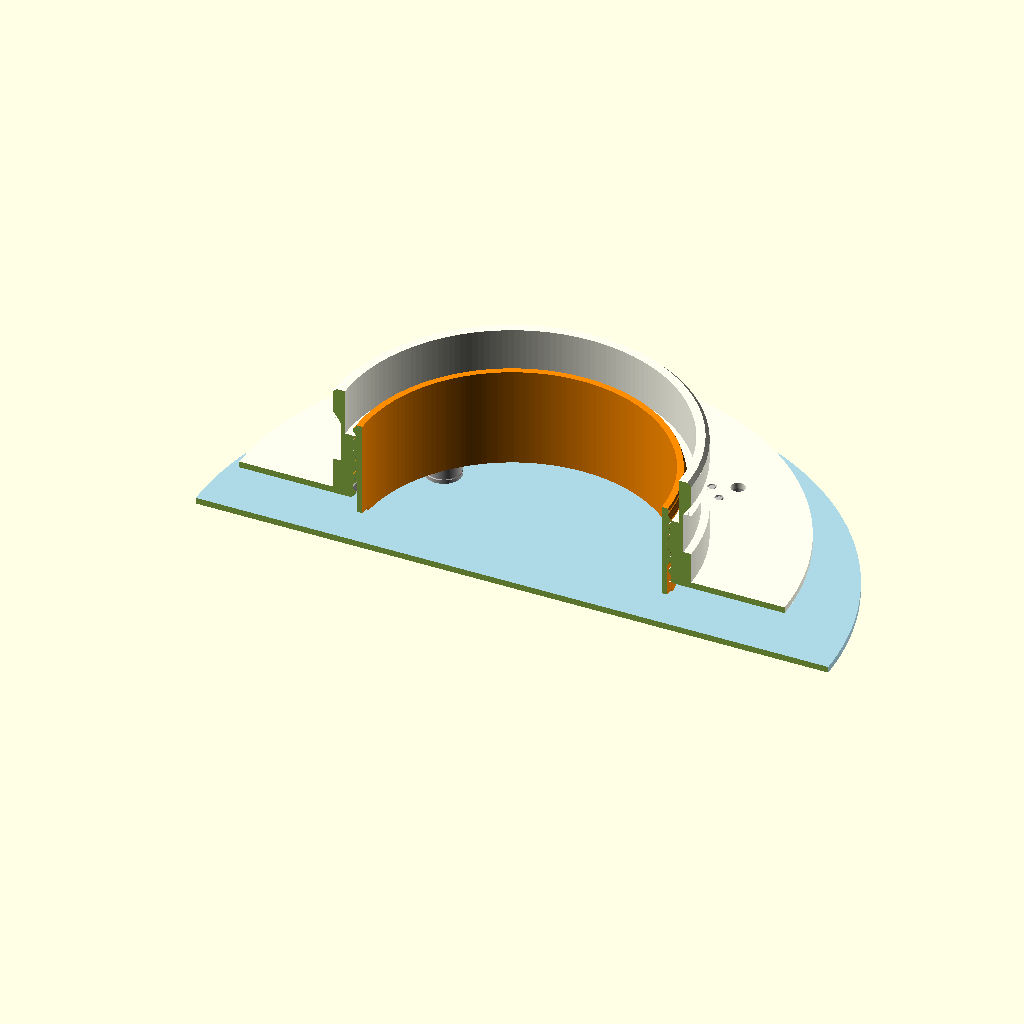
Cell 1 — every parameter at its default value.
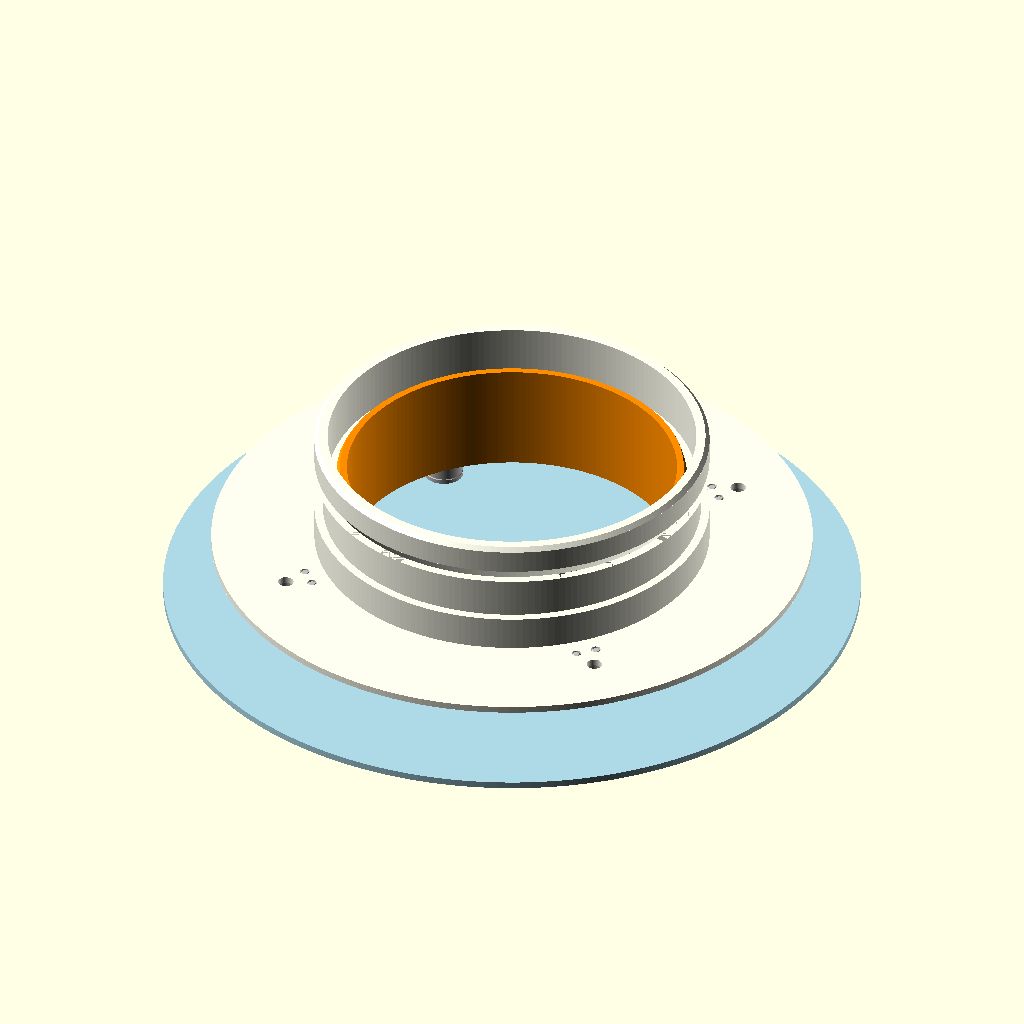
Cell 2: dil = "sestava" (everything else at default).
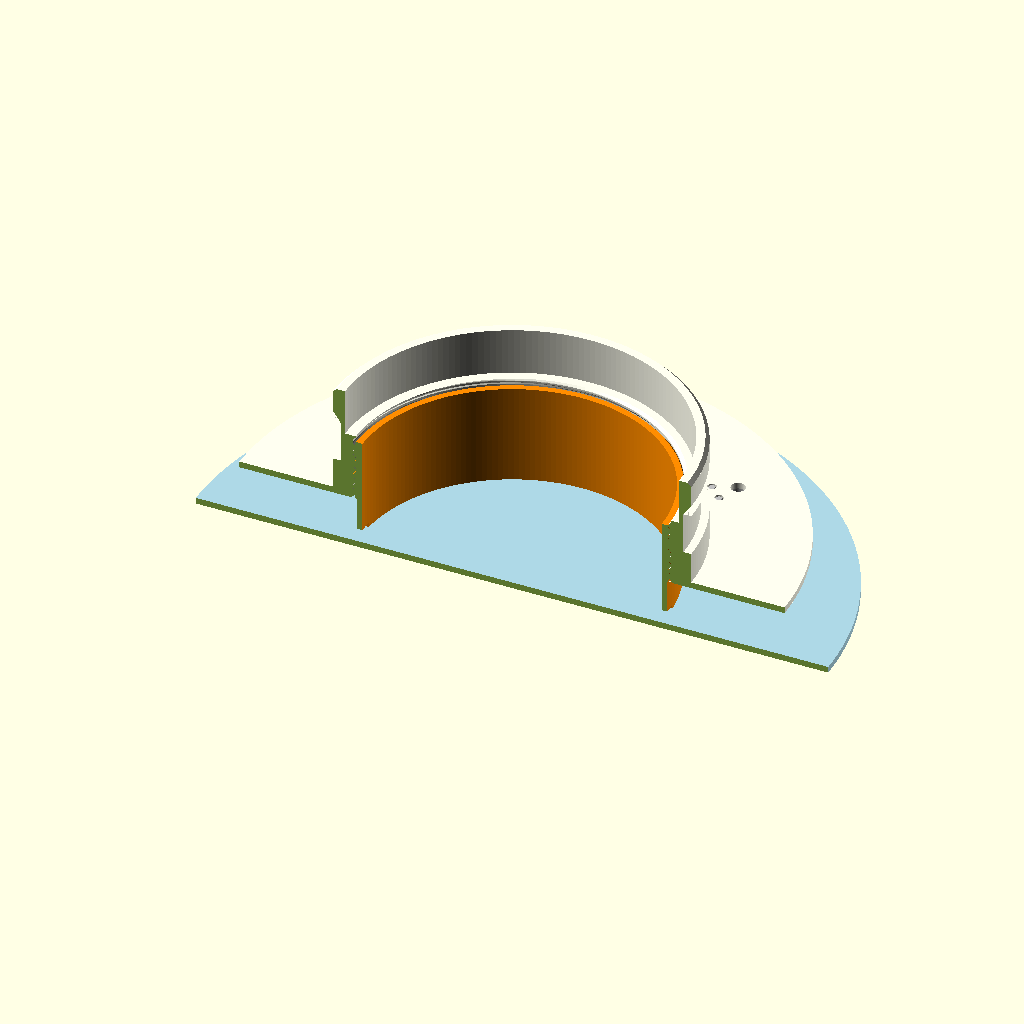
Cell 3: vysunuti = 12 (everything else at default).
The same orthographic view direction (rotation 55°, 0°, 25°; colour scheme Cornfield) for every cell, with the view re-fitted per cell, so scale and position can differ between cells.
The OpenSCAD source (outputs/duta_vsuvka/ventil.scad):
// Z=0 je pohledova plocha limce; kladne Z smeruje do potrubi.
dil="rez"; // [rez,sestava,telo,vsuvka,kryci_talir,drzak_magnetu]
vysunuti=6; // [0:0.5:12]
stoupani=4;
vule_vsuvky=0.15; // Cilova radialni vule v puvodnim tele (mm).
/* [Telo] */
prumer_potrubi = 125;
prumer_hrdla = 115; // Zmereny vnejsi prumer, nezavisly na jmenovite trubce.
presah_lemu = 30; // Radialni presah za vnejsi stenu hrdla.
tloustka_lemu = 2;
hloubka_zasunuti = 35; // Delka trubky od ZADNI strany limce.
tloustka_steny = 3.9; // Pod drazkou hlubokou 2.5 mm zbyva 1.4 mm.
nabeh_hrdla = 1.2;
montazni_otvory = true;
prumer_montaznich_otvoru = 4.5;
polomer_montaznich_otvoru = 70;
/* [Drazka pro vlastni tesneni] */
sirka_tesneni = 13;
hloubka_drazky = 2.5;
vule_sirky_drazky = 0.4;
odsazeni_drazky_od_konce = 8; // Od konce hrdla po konec celeho sikmeho vybehu.
uhel_nabehu_drazky = 55; // Uhel vracejici se horni hrany od vodorovne roviny.
/* [Magnety a kotvici usi] */
prumer_magnetu = 6;
tloustka_magnetu = 3;
vule_magnetu = -0.10; // Diametralni presah 0.10 mm: kapsa 5.90 pro magnet 6 mm.
srazeni_kapsy_magnetu = 0.3; // Navadeci usti, plny presah zustava hloubeji.
hloubkova_vule_magnetu = 0.4; // Celkova rezerva pod magnetem.
polomer_magnetu = 58; // Uvnitr obrysu hrdla; kratka patka smerem ke sroubu.
prumer_drzaku = 11; // Pouze vysoky magnetovy sloupek.
vyska_schodu_sroubu = 5; // Nizka zakladna s uchem pro sroub.
prumer_ucha_sroubu = 10;
prumer_patky_magnetu = 13; // Pouze nizka obla patka; sloupek ma 11 mm.
vyska_nabehu_sloupku = 2; // Jemny prechod z patky na uzsi sloupek.
vyska_drzaku = 13; // Magnetova dosedaci rovina; nizky kulaty rantlik +1.2 mm.
polomer_cepu_drzaku = 63; // Nove ulozeni v kratke patce a v limci.
prumer_cepu_drzaku = 2.5;
delka_cepu_drzaku = 1.8;
roztec_cepu_drzaku = 6;
vule_cepu_drzaku = 0.3; // Diametralni vule pro pasovani a lepidlo.
nabeh_cepu_drzaku = 0.35;
hloubka_vlepeni_cepu = 3.5; // Oddeleny cep, plochym koncem dovnitr drzaku.
uhel_stresky_cepu = 60; // Strme vnitrni uzavreni otvoru pro tisk bez podpor.
/* [Skryte stredeni kolem magnetu] */
vyska_strediciho_osazeni = 1.2;
radialni_vule_stredeni = 0.4; // O dalsich 0.2 mm na kazdou stranu, diametralne 0.8 mm.
srazeni_strediciho_osazeni = 0.2;
/* [Kryci talir] */
okraj_podlozky = 1; // Rezerva na kazde strane pri vystredeni krytu (mm).
rozmer_podlozky_x = 248; // CORE One INDX
rozmer_podlozky_y = 205;
tloustka_krytu = 2;
prumer_luzka_magnetu_krytu = 8.6;
vyska_luzka_magnetu_krytu = 2; // Lokalni zesileni nad 2mm deskou.
/* [Tisk] */
kvalita = 192; // [96,160,192,256]
/* [Hidden] */
$fn = kvalita;
eps = 0.02;
OD = prumer_hrdla;
prumer_lemu = OD+2*presah_lemu;
celkova_hloubka_tela = tloustka_lemu+hloubka_zasunuti;
diametralni_vule = prumer_potrubi-OD;
ID = OD-2*tloustka_steny;
R = ID/2;
vrchol = tloustka_lemu+hloubka_zasunuti;
sir_drazky = sirka_tesneni+vule_sirky_drazky;
vyska_nabehu_drazky = hloubka_drazky*tan(uhel_nabehu_drazky);
z_drazky = vrchol-odsazeni_drazky_od_konce-sir_drazky-vyska_nabehu_drazky;
roztec_ucha = polomer_montaznich_otvoru-polomer_magnetu;
posun_cepu = polomer_cepu_drzaku-polomer_magnetu;
prumer_ucha = prumer_ucha_sroubu;
prumer_otvoru_cepu = prumer_cepu_drzaku+vule_cepu_drzaku;
z_zacatek_stresky = hloubka_vlepeni_cepu-vule_cepu_drzaku/2*tan(uhel_stresky_cepu);
vyska_stresky_cepu = prumer_otvoru_cepu/2*tan(uhel_stresky_cepu);
delka_samostatneho_cepu = hloubka_vlepeni_cepu+delka_cepu_drzaku;
prumer_krytu = min(rozmer_podlozky_x,rozmer_podlozky_y)-2*okraj_podlozky;
vyska_krytu = tloustka_krytu+vyska_luzka_magnetu_krytu;
// Krytova luzka dosednou na rovinu magnetu, kulata osazeni je obejmou zboku.
z_krytu = -vyska_drzaku-vyska_luzka_magnetu_krytu-tloustka_krytu;
prumer_stredici_dutiny = prumer_luzka_magnetu_krytu+2*radialni_vule_stredeni;
prumer_strediciho_okraje = max(prumer_drzaku,prumer_stredici_dutiny+2); // Zachovat 1mm stenu.
vyska_nabehu_okraje = max(eps,(prumer_strediciho_okraje-prumer_drzaku)/2);
assert(OD>0 && ID>0 && diametralni_vule>=0);
assert(tloustka_lemu>=2 && prumer_lemu>OD);
assert(tloustka_steny-hloubka_drazky>=1.2);
assert(celkova_hloubka_tela>tloustka_lemu+10);
assert(z_drazky>tloustka_lemu+1);
assert(odsazeni_drazky_od_konce>nabeh_hrdla);
assert(uhel_nabehu_drazky>=45 && uhel_nabehu_drazky<=65);
assert(prumer_magnetu+vule_magnetu>0 && srazeni_kapsy_magnetu>0);
assert(srazeni_kapsy_magnetu<tloustka_magnetu);
assert(polomer_magnetu+prumer_drzaku/2<prumer_lemu/2);
assert(prumer_drzaku>prumer_magnetu+vule_magnetu+3);
assert(vyska_drzaku-tloustka_magnetu-hloubkova_vule_magnetu>=1.2);
assert(delka_cepu_drzaku>nabeh_cepu_drzaku && delka_cepu_drzaku<=tloustka_lemu-0.1);
assert(prumer_patky_magnetu>=prumer_drzaku && vyska_nabehu_sloupku>0);
assert(roztec_cepu_drzaku>prumer_cepu_drzaku+1 && vule_cepu_drzaku>0);
assert(2*nabeh_cepu_drzaku<prumer_cepu_drzaku);
assert(roztec_ucha>prumer_drzaku/2);
assert(posun_cepu>=0 && posun_cepu<roztec_ucha);
assert(z_zacatek_stresky>1 && uhel_stresky_cepu>=50 && uhel_stresky_cepu<80);
assert(vyska_schodu_sroubu>=4.5 && vyska_schodu_sroubu<vyska_drzaku);
assert(z_zacatek_stresky<vyska_schodu_sroubu-0.8);
assert(vyska_schodu_sroubu<vyska_drzaku-tloustka_magnetu-hloubkova_vule_magnetu);
assert(prumer_ucha_sroubu>=8.4+1.6);
assert(polomer_montaznich_otvoru+prumer_ucha/2<=prumer_lemu/2);
assert(vyska_strediciho_osazeni>0 && vyska_strediciho_osazeni<vyska_luzka_magnetu_krytu-0.3);
assert(radialni_vule_stredeni>=0.15 && srazeni_strediciho_osazeni>0);
assert(prumer_stredici_dutiny+2*srazeni_strediciho_osazeni<=prumer_strediciho_okraje-1.6+eps);
assert(!montazni_otvory || polomer_montaznich_otvoru+prumer_montaznich_otvoru/2<prumer_lemu/2-1);
assert(tloustka_krytu>=1.2 && prumer_krytu>2*polomer_magnetu+prumer_drzaku+4);
assert(prumer_krytu<=min(rozmer_podlozky_x,rozmer_podlozky_y));
assert(tloustka_krytu+vyska_luzka_magnetu_krytu-tloustka_magnetu-hloubkova_vule_magnetu>=0.6-1e-6);
assert(polomer_magnetu+prumer_luzka_magnetu_krytu/2<prumer_krytu/2-2);
assert(prumer_luzka_magnetu_krytu>=prumer_magnetu+vule_magnetu+2*srazeni_kapsy_magnetu+2);
echo(str("Kryt: prumer ",prumer_krytu," mm, deska ",tloustka_krytu," mm, celkem ",vyska_krytu," mm"));
echo(str("Drzaky: magnetova plocha ",vyska_drzaku," mm, kratka patka ",vyska_schodu_sroubu,
         " mm, magnety R ",polomer_magnetu," mm, skryte kruhove osazeni ",vyska_strediciho_osazeni," mm"));
echo(str("Hrdlo OD/ID: ",OD," / ",ID," mm; lem ",tloustka_lemu));
echo(str("Limec OD ",prumer_lemu," mm; delka od limce ",hloubka_zasunuti," mm; telo celkem ",celkova_hloubka_tela," mm"));
echo(str("Drazka: hloubka ",hloubka_drazky," mm; rovne dno ",sir_drazky," mm; celkem s nabehem ",sir_drazky+vyska_nabehu_drazky," mm; odsazeni od konce ",odsazeni_drazky_od_konce," mm"));

module na_kruznici(r, pocet, posun=0) {
    for(i=[0:pocet-1]) rotate([0,0,i*360/pocet+posun]) translate([r,0,0]) children();
}

module prstenec(d1,d2,h) {
    difference() {
        cylinder(d=d1,h=h);
        translate([0,0,-eps]) cylinder(d=d2,h=h+2*eps);
    }
}

module hrdlo(h=hloubka_zasunuti) {
    difference() {
        union() {
            cylinder(d=OD,h=h-nabeh_hrdla);
            translate([0,0,h-nabeh_hrdla])
                cylinder(d1=OD,d2=OD-2*nabeh_hrdla,h=nabeh_hrdla);
        }
        translate([0,0,-eps]) cylinder(d=ID,h=h+2*eps);
    }
}

module drazka_tesneni() {
    // Plne rovne dno pro tesneni zustava 13.4 mm. Nabeh je navic nad nim.
    prstenec(OD+2,OD-2*hloubka_drazky,sir_drazky);
    translate([0,0,sir_drazky]) difference() {
        cylinder(d=OD+2,h=vyska_nabehu_drazky);
        cylinder(d1=OD-2*hloubka_drazky,d2=OD,h=vyska_nabehu_drazky);
    }
}
module telo() {
    difference() {
        union() {
            prstenec(prumer_lemu,ID,tloustka_lemu);
            translate([0,0,tloustka_lemu-eps]) hrdlo(hloubka_zasunuti+eps);
            sedlo_se_zavitem();
        }
        translate([0,0,z_drazky]) drazka_tesneni();
        // Dva pruchozi otvory pro lepici cepy kazdeho drzaku.
        na_kruznici(polomer_cepu_drzaku,4,45)
            for(y=[-roztec_cepu_drzaku/2,roztec_cepu_drzaku/2])
                translate([0,y,-eps])
                    cylinder(d=prumer_cepu_drzaku+vule_cepu_drzaku,h=tloustka_lemu+2*eps);
        if(montazni_otvory) na_kruznici(polomer_montaznich_otvoru,4,45)
            translate([0,0,-eps]) cylinder(d=prumer_montaznich_otvoru,h=tloustka_lemu+2*eps);
    }
}

module otvor_pro_vlepeni_cepu() {
    // Otvor pro cep; 60st kuzel vytvari samonosne zuzeni.
    // V 5mm schodu zustava nahore maly odvetravaci otvor; ulozeni cepu se nemeni.
    // Plochy konec cepu se opre o kuzel pri zasunuti priblizne 3.5 mm.
    translate([0,0,-eps]) cylinder(d=prumer_otvoru_cepu,h=z_zacatek_stresky+eps);
    translate([0,0,z_zacatek_stresky])
        cylinder(d1=prumer_otvoru_cepu,d2=0,h=vyska_stresky_cepu);
}
module drzak_magnetu() {
    difference() {
        union() {
            // Kratka obla patka bez vystupku pro stare otvory.
            hull() {
                cylinder(d=prumer_patky_magnetu,h=vyska_schodu_sroubu);
                translate([roztec_ucha,0,0]) cylinder(d=prumer_ucha,h=vyska_schodu_sroubu);
            }
            cylinder(d=prumer_drzaku,h=vyska_drzaku);
            // Jen nizky kruhovy okraj je sirsi; vlastni sloupek zustava 11 mm.
            translate([0,0,vyska_drzaku-vyska_nabehu_okraje])
                cylinder(d1=prumer_drzaku,d2=prumer_strediciho_okraje,h=vyska_nabehu_okraje+eps);
            translate([0,0,vyska_drzaku-eps])
                cylinder(d=prumer_strediciho_okraje,h=vyska_strediciho_osazeni+eps);
            translate([0,0,vyska_schodu_sroubu-eps])
                cylinder(d1=prumer_patky_magnetu,d2=prumer_drzaku,h=vyska_nabehu_sloupku+eps);
        }
        // Nizke kulate osazeni je soucasti sloupku, nikoli samostatna stena.
        translate([0,0,vyska_drzaku])
            cylinder(d=prumer_stredici_dutiny,h=vyska_strediciho_osazeni+eps);
        translate([0,0,vyska_drzaku+vyska_strediciho_osazeni-srazeni_strediciho_osazeni])
            cylinder(d1=prumer_stredici_dutiny,
                     d2=prumer_stredici_dutiny+2*(srazeni_strediciho_osazeni+eps),
                     h=srazeni_strediciho_osazeni+eps);
        translate([0,0,vyska_drzaku-tloustka_magnetu-hloubkova_vule_magnetu])
            cylinder(d=prumer_magnetu+vule_magnetu,h=tloustka_magnetu+hloubkova_vule_magnetu+eps);
        // Siroke usti navede magnet do tesne valcove kapsy.
        translate([0,0,vyska_drzaku-srazeni_kapsy_magnetu])
            cylinder(d1=prumer_magnetu+vule_magnetu,
                     d2=prumer_magnetu+vule_magnetu+2*(srazeni_kapsy_magnetu+eps),
                     h=srazeni_kapsy_magnetu+eps);
        if(montazni_otvory) translate([roztec_ucha,0,-eps]) {
            cylinder(d=prumer_montaznich_otvoru,h=vyska_schodu_sroubu+2*eps);
            translate([0,0,vyska_schodu_sroubu-2.2])
                cylinder(d1=prumer_montaznich_otvoru,d2=8.4,h=2.2+2*eps);
        }
        for(y=[-roztec_cepu_drzaku/2,roztec_cepu_drzaku/2])
            translate([posun_cepu,y,0]) otvor_pro_vlepeni_cepu();
    }
}
module cep_drzaku() {
    // Tisk na plochy konec, nahore jen zuzeni. Zadny nepodepreny schod.
    cylinder(d=prumer_cepu_drzaku,h=delka_samostatneho_cepu-nabeh_cepu_drzaku);
    translate([0,0,delka_samostatneho_cepu-nabeh_cepu_drzaku-eps])
        cylinder(d1=prumer_cepu_drzaku,d2=prumer_cepu_drzaku-2*nabeh_cepu_drzaku,
                 h=nabeh_cepu_drzaku+eps);
}
module drzak_s_cepy() {
    drzak_magnetu();
    for(y=[-roztec_cepu_drzaku/2,roztec_cepu_drzaku/2])
        translate([posun_cepu,y,hloubka_vlepeni_cepu]) rotate([180,0,0]) cep_drzaku();
}
module drzak_pro_tisk() {
    // Rovnou zakladnou na podlozku; magnetova kapsa a rantl nahoru.
    drzak_magnetu();
}
module drzak_sada() {
    // Jedna sada: celek drzaku a dva samostatne cepy vedle nej.
    drzak_pro_tisk();
    for(y=[-4,4]) translate([-12,y,0]) cep_drzaku();
}


module kryci_talir() {
    difference() {
        union() {
            cylinder(d=prumer_krytu,h=tloustka_krytu);
            na_kruznici(polomer_magnetu,4,45)
                translate([0,0,tloustka_krytu-eps])
                    cylinder(d=prumer_luzka_magnetu_krytu,h=vyska_luzka_magnetu_krytu+eps);
        }
        na_kruznici(polomer_magnetu,4,45) {
            z_usti = tloustka_krytu+vyska_luzka_magnetu_krytu;
            translate([0,0,z_usti-tloustka_magnetu-hloubkova_vule_magnetu])
                cylinder(d=prumer_magnetu+vule_magnetu,
                         h=tloustka_magnetu+hloubkova_vule_magnetu+eps);
            translate([0,0,z_usti-srazeni_kapsy_magnetu])
                cylinder(d1=prumer_magnetu+vule_magnetu,
                         d2=prumer_magnetu+vule_magnetu+2*(srazeni_kapsy_magnetu+eps),
                         h=srazeni_kapsy_magnetu+eps);
        }
    }
}
// Sroubovice jako soustava vodorovnych prurezu; vzorky maji shodny azimut.
vule_zavitu=0.35; // Pevny referencni profil vnitrniho zavitu tela.
r_jadra=ID/2-3.8;
r_otvor=r_jadra-1.8;
vyska_zubu=1;
function profil(a)=min(1,max(0,(150-abs((a%360+360)%360-180))/110));
module obal_zavitu(z0,z1,vule=0,nabeh=false) {
    n=120;
    vrstvy=ceil((z1-z0)/stoupani*18);
    body=[for(k=[0:vrstvy],i=[0:n-1])
        let(z=z0+k*(z1-z0)/vrstvy,a=i*360/n,
            faktor=nabeh?min(1,(z-z0)/1.2,(z1-z)/1.2):1,
            r=r_jadra+vule+vyska_zubu*faktor*profil(a-360*z/stoupani))
        [r*cos(a),r*sin(a),z]];
    polyhedron(points=body,faces=concat(
        [[for(i=[0:n-1]) i]],
        [for(k=[0:vrstvy-1],i=[0:n-1],t=[0:1])
            let(a=k*n+i,b=k*n+(i+1)%n)
            t==0?[a,a+n,b+n]:[a,b+n,b]],
        [[for(i=[n-1:-1:0]) vrstvy*n+i]]),convexity=16);
}
module sedlo_se_zavitem(vule=vule_zavitu) {
    difference() {
        cylinder(r=ID/2+0.5,h=22);
        obal_zavitu(-eps,22+eps,vule);
        cylinder(r1=r_jadra+vule+1.5,r2=r_jadra+vule,h=1.5);
    }
}
module vsuvka(vule=vule_vsuvky) {
    assert(vule>0 && r_jadra+vule_zavitu-vule>r_otvor);
    difference() {
        union() {
            cylinder(r=r_jadra,h=12.1);
            obal_zavitu(12,32,vule_zavitu-vule,true);
        }
        translate([0,0,-eps]) cylinder(r=r_otvor,h=32+2*eps);
        // Melke hmatove vyrezy v predni hrane pro otaceni.
        for(a=[0,180]) rotate(a) translate([r_otvor-1,-4,-eps]) cube([5,8,1.4+eps]);
    }
}
assert(stoupani>0 && vule_zavitu>0 && vysunuti>=0 && vysunuti<=12);
assert(r_jadra+vyska_zubu+vule_zavitu<ID/2 && r_jadra<polomer_magnetu-prumer_patky_magnetu/2);
assert(12 < -z_krytu-tloustka_krytu);
module komplet() {
    color("Ivory") telo();
    color("DarkOrange") translate([0,0,-vysunuti]) rotate(-360*vysunuti/stoupani) vsuvka();
    color("Silver") na_kruznici(polomer_magnetu,4,45) rotate([180,0,0]) drzak_s_cepy();
    color("LightBlue") translate([0,0,z_krytu]) kryci_talir();
}
if(dil=="vsuvka") vsuvka();
else if(dil=="telo") telo();
else if(dil=="drzak_magnetu") drzak_pro_tisk();
else if(dil=="kryci_talir") kryci_talir();
else if(dil=="sestava") komplet();
else difference(){komplet();translate([-200,-200,-50]) cube([400,200,150]);}
Customizer parameters (derived from the source; name, type, default, range or options):
dil: string, default "rez", options "rez", "sestava", "telo", "vsuvka", "kryci_talir", "drzak_magnetu"
vysunuti: number, default 6, range 0 to 12, step 0.5
stoupani: number, default 4
vule_vsuvky: number, default 0.15
prumer_potrubi: number, default 125
prumer_hrdla: number, default 115
presah_lemu: number, default 30
tloustka_lemu: number, default 2
hloubka_zasunuti: number, default 35
tloustka_steny: number, default 3.9
nabeh_hrdla: number, default 1.2
montazni_otvory: bool, default true
prumer_montaznich_otvoru: number, default 4.5
polomer_montaznich_otvoru: number, default 70
sirka_tesneni: number, default 13
hloubka_drazky: number, default 2.5
vule_sirky_drazky: number, default 0.4
odsazeni_drazky_od_konce: number, default 8
uhel_nabehu_drazky: number, default 55
prumer_magnetu: number, default 6
tloustka_magnetu: number, default 3
vule_magnetu: number, default -0.1
srazeni_kapsy_magnetu: number, default 0.3
hloubkova_vule_magnetu: number, default 0.4
polomer_magnetu: number, default 58
prumer_drzaku: number, default 11
vyska_schodu_sroubu: number, default 5
prumer_ucha_sroubu: number, default 10
prumer_patky_magnetu: number, default 13
vyska_nabehu_sloupku: number, default 2
vyska_drzaku: number, default 13
polomer_cepu_drzaku: number, default 63
prumer_cepu_drzaku: number, default 2.5
delka_cepu_drzaku: number, default 1.8
roztec_cepu_drzaku: number, default 6
vule_cepu_drzaku: number, default 0.3
nabeh_cepu_drzaku: number, default 0.35
hloubka_vlepeni_cepu: number, default 3.5
uhel_stresky_cepu: number, default 60
vyska_strediciho_osazeni: number, default 1.2
radialni_vule_stredeni: number, default 0.4
srazeni_strediciho_osazeni: number, default 0.2
okraj_podlozky: number, default 1
rozmer_podlozky_x: number, default 248
rozmer_podlozky_y: number, default 205
tloustka_krytu: number, default 2
prumer_luzka_magnetu_krytu: number, default 8.6
vyska_luzka_magnetu_krytu: number, default 2
kvalita: number, default 192, options 96, 160, 192, 256
